pico-8 play session: hold → + tap 🅾

[t = 2 s] hold → ~2s, tap 🅾 ~4×
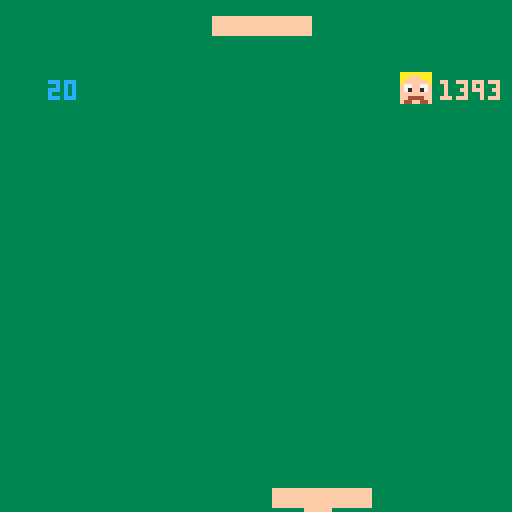
[t = 8 s] hold → ~8s, tap 🅾 ~14×
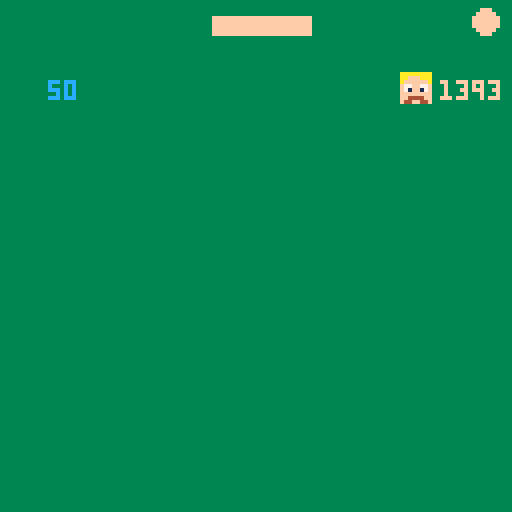

pico-8 cartridge
version 16
__lua__
ballx = 64
bally = 64
ballsize = 3
ballxdir = 5
ballydir = 3
padx = 53
pady = 122
padw = 24
padh = 4
padx2	=	53
pady2	= 4
padw2	= 24
padh2 = 4
score = 0
lives = 1393
r = 0

function movepaddle()
	if btn(0) then
			padx -=3
	elseif btn(1) then
			padx += 3
	end
end

function movepaddle2()
	if btn(2) then
		padx2 -= 3
	elseif btn(3) then
		padx2 += 3
	end
end

function bounceball()
	if ballx < ballsize then
		ballxdir =- ballxdir
		sfx(0)
	end
	if ballx > 128 - ballsize then
		ballxdir =- ballxdir
		sfx(0)
	end
end

function bouncepaddle()
	if ballx >= padx and ballx <= padx + padw and bally > pady then
		sfx(0)
		ballydir =- ballydir
		score += 10
	end
end

function bouncepaddle2()
	if ballx >= padx2 and ballx <= padx2 + padw2 and bally < pady2+4 then
		sfx(0)
		ballydir =- ballydir
		score += 10
	end
end

function moveball()
	ballx += ballxdir/2
	bally += ballydir/2
end

function loseball()
	if bally < 0 then
		if lives > 0 then
			sfx(3)
			bally = 64
			lives -= 1
		end
		else if lives == 0 then
			ballydir = 0
			ballxdir = 0
			bally = 64
			sfx(5)
		end
	end
	if bally > 128 then
		if lives > 0 then
			sfx(3)
			bally = 24
			lives -= 1
		end
		else if lives == 0 then
			ballydir = 0
			ballxdir = 0
			bally = 64
			sfx(5)
		end
	end
end

function _update()
	bounceball()
	bouncepaddle()
	bouncepaddle2()
	movepaddle()
	movepaddle2()
	loseball()
	moveball()
end

function _draw()
	
	rectfill(0,0,128,128,3)
	print(score, 12,20,156)
	
	for i = 1, lives do
		spr(000,100,18)
	end
	
	print(lives,110,20,15)
	
	rectfill(padx2,pady2,padx2+padw2,pady2+padh2,15)
	
	rectfill(padx,pady,padx+padw,pady+padh,15)
	circfill(ballx,bally,ballsize, 15)	end
__gfx__
aaaaaaaa777777777777777777777777777777777777777777777777777777777fffffff00000000000000000000000000000000000000000000000000000000
aafffaaa777777777777777777777777777777777777777777777777777777777fffffff00000000000000000000000000000000000000000000000000000000
affffffa777777777777777777777777777777777777777777777777777777777fffffff00000000000000000000000000000000000000000000000000000000
f77ff77f777777707777777777777777777777777777777777777777777777777fffffff00000000000000000000000000000000000000000000000000000000
f71ff17f777777707777777777777777777777777777777777777777777777777fffffff00000000000000000000000000000000000000000000000000000000
ffffffff777077777777777777707777777777777777777777777777777777777fffffff00000000000000000000000000000000000000000000000000000000
ff4444ff777077777777707777777770077077777700077777777777777777777fffffff00000000000000000000000000000000000000000000000000000000
f44ff44f777077777777007777077700070007777007777777777777777777777fffffff00000000000000000000000000000000000000000000000000000000
07777777777077777777000777077707000707777000077777777777777777777fffffff00000000000000000000000000000000000000000000000000000000
07777777777077777770000077077707707707777077777777777777777777777fffffff00000000000000000000000000000000000000000000000000000000
07777777777077777777070777077707777707777000007777777777777777777fffffff00000000000000000000000000000000000000000000000000000000
07777700777077777777070777777777777707777777777777777777777777777fffffff00000000000000000000000000000000000000000000000000000000
07777770770077777777077777777777777777777777777777777777777777777fffffff00000000000000000000000000000000000000000000000000000000
07777770000777777777777777777777777777777777777777777777777777777fffffff00000000000000000000000000000000000000000000000000000000
07777777777777777777777777777777777777777777777777777777777777777fffffff00000000000000000000000000000000000000000000000000000000
07777777777777777777777777777777777777777777777777777777777777777fffffff00000000000000000000000000000000000000000000000000000000
07777777777777777777777777777777777777777777777777777777777777777fffffff00000000000000000000000000000000000000000000000000000000
07777777777777777777777777777777777777777777777777777777777777777fffffff00000000000000000000000000000000000000000000000000000000
07777777777777777777777777777777777777777777777777777777777777777fffffff00000000000000000000000000000000000000000000000000000000
07777777777777777777777777777777777777777777777777777777777777777fffffff00000000000000000000000000000000000000000000000000000000
07777777777777777777777777777777777777777777777777777777777777777fffffff00000000000000000000000000000000000000000000000000000000
07777777777777777777777777777777777777777777777777777777777777777fffffff00000000000000000000000000000000000000000000000000000000
07777777777777777777777777777777777777777777777777777777777777777fffffff00000000000000000000000000000000000000000000000000000000
07777777777777777777777777777777777777777777777777777777777777777fffffff00000000000000000000000000000000000000000000000000000000
07777777777777777777777777777777777777777777777777777777777777777fffffff00000000000000000000000000000000000000000000000000000000
07777777777777777777777777777777777777777777777777777777777777777fffffff00000000000000000000000000000000000000000000000000000000
07777777777700077777777777777777777777777777777777777777777777777fffffff00000000000000000000000000000000000000000000000000000000
07777777777007700777777777777777777777777777777777777777777777777fffffff00000000000000000000000000000000000000000000000000000000
07777777770077770077777777777777777777777777777777777777777777777fffffff00000000000000000000000000000000000000000000000000000000
07777777770777777077777777700777777777777777777777777777777777777fffffff00000000000000000000000000000000000000000000000000000000
07777777770777777077777700070000777777777770777777777777777777777fffffff00000000000000000000000000000000000000000000000000000000
07777777707777777077777007777770077777777700777777707777777777777fffffff00000000000000000000000000000000000000000000000000000000
07777777707077700077770077777777007777777700077777707777777777777fffffff00000000000000000000000000000000000000000000000000000000
07777777707000007777770777777777707777777077077777077777777707777fffffff00000000000000000000000000000000000000000000000000000000
07777777707777777777770777777777707777770777077777077777770077777fffffff00000000000000000000000000000000000000000000000000000000
07777777707777777777770777777777707777770777077777077777700777777fffffff00000000000000000000000000000000000000000000000000000000
07777777707777777777770777777777707777700777077770777777007777777fffffff00000000000000000000000000000000000000000000000000000000
07777777707777777777770077777777707777707777077770777770077777777fffffff00000000000000000000000000000000000000000000000000000000
07777777707777777777777077777777707777707777077707777770777777777fffffff00000000000000000000000000000000000000000000000000000000
07777777707777777777777700777777077777707777707707777770777000777fffffff00000000000000000000000000000000000000000000000000000000
07777777777777777777777770007770077777707777707007777770777770077fffffff00000000000000000000000000000000000000000000000000000000
07777777777777777777777777700000777777777777707077777770077777077fffffff00000000000000000000000000000000000000000000000000000000
07777777777777777777777777777777777777777777700077777777000777077fffffff00000000000000000000000000000000000000000000000000000000
07777777777777777777777777777777777777777777777777777777777000077fffffff00000000000000000000000000000000000000000000000000000000
07777777777777777777777777777777777777777777777777777777777777777fffffff00000000000000000000000000000000000000000000000000000000
07777777777777777777777777777777777777777777777777777777777777777fffffff00000000000000000000000000000000000000000000000000000000
07777777777777777777777777777777777777777777777777777777777777777fffffff00000000000000000000000000000000000000000000000000000000
07777777777777777777777777777777777777777777777777777777777777777fffffff00000000000000000000000000000000000000000000000000000000
07777777777777777777777777777777777777777777777777777777777777777fffffff00000000000000000000000000000000000000000000000000000000
07777777777777777777777777777777777777777777777777777777777777777fffffff00000000000000000000000000000000000000000000000000000000
07777777777777777777777777777777777777777777777777777777777777777fffffff00000000000000000000000000000000000000000000000000000000
07777777777777777777777777777777777777777777777777777777777777777fffffff00000000000000000000000000000000000000000000000000000000
07777777777777777777777777777777777777777777777777777777777777777fffffff00000000000000000000000000000000000000000000000000000000
07777777777777777777777777777777777777777777777777777777777777777fffffff00000000000000000000000000000000000000000000000000000000
07777777777777777777777777777777777777777777777777777777777777777fffffff00000000000000000000000000000000000000000000000000000000
07777777777777777777777777777777777777777777777777777777777777777fffffff00000000000000000000000000000000000000000000000000000000
07777777777777777777777777777777777777777777777777777777777777777fffffff00000000000000000000000000000000000000000000000000000000
07777777777777777777777777777777777777777777777777777777777777777fffffff00000000000000000000000000000000000000000000000000000000
07777777777777777777777777777777777777777777777777777777777777777fffffff00000000000000000000000000000000000000000000000000000000
07777777777777777777777777777777777777777777777777777777777777777fffffff00000000000000000000000000000000000000000000000000000000
07777777777777777777777777777777777777777777777777777777777777777fffffff00000000000000000000000000000000000000000000000000000000
07777777777777777777777777777777777777777777777777777777777777777fffffff00000000000000000000000000000000000000000000000000000000
07777777777777777777777777777777777777777777777777777777777777777fffffff00000000000000000000000000000000000000000000000000000000
07777777777777777777777777777777777777777777777777777777777777777fffffff00000000000000000000000000000000000000000000000000000000
__map__
0102030405060708010203040506070801020304050607080000000000000000000000000000000000000000000000000000000000000000000000000000000000000000000000000000000000000000000000000000000000000000000000000000000000000000000000000000000000000000000000000000000000000000
1112131415161718111213141516171811121314151617180000000000000000000000000000000000000000000000000000000000000000000000000000000000000000000000000000000000000000000000000000000000000000000000000000000000000000000000000000000000000000000000000000000000000000
2122232425262728212223242526272821222324252627280000000000000000000000000000000000000000000000000000000000000000000000000000000000000000000000000000000000000000000000000000000000000000000000000000000000000000000000000000000000000000000000000000000000000000
3132333435363738313233343536373831323334353637380000000000000000000000000000000000000000000000000000000000000000000000000000000000000000000000000000000000000000000000000000000000000000000000000000000000000000000000000000000000000000000000000000000000000000
4142434445464748414243444546474841424344454647480000000000000000000000000000000000000000000000000000000000000000000000000000000000000000000000000000000000000000000000000000000000000000000000000000000000000000000000000000000000000000000000000000000000000000
5152535455565758515253545556575851525354555657580000000000000000000000000000000000000000000000000000000000000000000000000000000000000000000000000000000000000000000000000000000000000000000000000000000000000000000000000000000000000000000000000000000000000000
6162636465666768616263646566676861626364656667680000000000000000000000000000000000000000000000000000000000000000000000000000000000000000000000000000000000000000000000000000000000000000000000000000000000000000000000000000000000000000000000000000000000000000
7172737475767778717273747576777871727374757677780000000000000000000000000000000000000000000000000000000000000000000000000000000000000000000000000000000000000000000000000000000000000000000000000000000000000000000000000000000000000000000000000000000000000000
0102030405060708010203040506070801020304050607080000000000000000000000000000000000000000000000000000000000000000000000000000000000000000000000000000000000000000000000000000000000000000000000000000000000000000000000000000000000000000000000000000000000000000
1112131415161718111213141516171811121314151617180000000000000000000000000000000000000000000000000000000000000000000000000000000000000000000000000000000000000000000000000000000000000000000000000000000000000000000000000000000000000000000000000000000000000000
2122232425262728212223242526272821222324252627280000000000000000000000000000000000000000000000000000000000000000000000000000000000000000000000000000000000000000000000000000000000000000000000000000000000000000000000000000000000000000000000000000000000000000
3132333435363738313233343536373831323334353637380000000000000000000000000000000000000000000000000000000000000000000000000000000000000000000000000000000000000000000000000000000000000000000000000000000000000000000000000000000000000000000000000000000000000000
4142434445464748414243444546474841424344454647480000000000000000000000000000000000000000000000000000000000000000000000000000000000000000000000000000000000000000000000000000000000000000000000000000000000000000000000000000000000000000000000000000000000000000
5152535455565758515253545556575851525354555657580000000000000000000000000000000000000000000000000000000000000000000000000000000000000000000000000000000000000000000000000000000000000000000000000000000000000000000000000000000000000000000000000000000000000000
6162636465666768616263646566676861626364656667680000000000000000000000000000000000000000000000000000000000000000000000000000000000000000000000000000000000000000000000000000000000000000000000000000000000000000000000000000000000000000000000000000000000000000
7172737475767778717273747576777871727374757677780000000000000000000000000000000000000000000000000000000000000000000000000000000000000000000000000000000000000000000000000000000000000000000000000000000000000000000000000000000000000000000000000000000000000000
